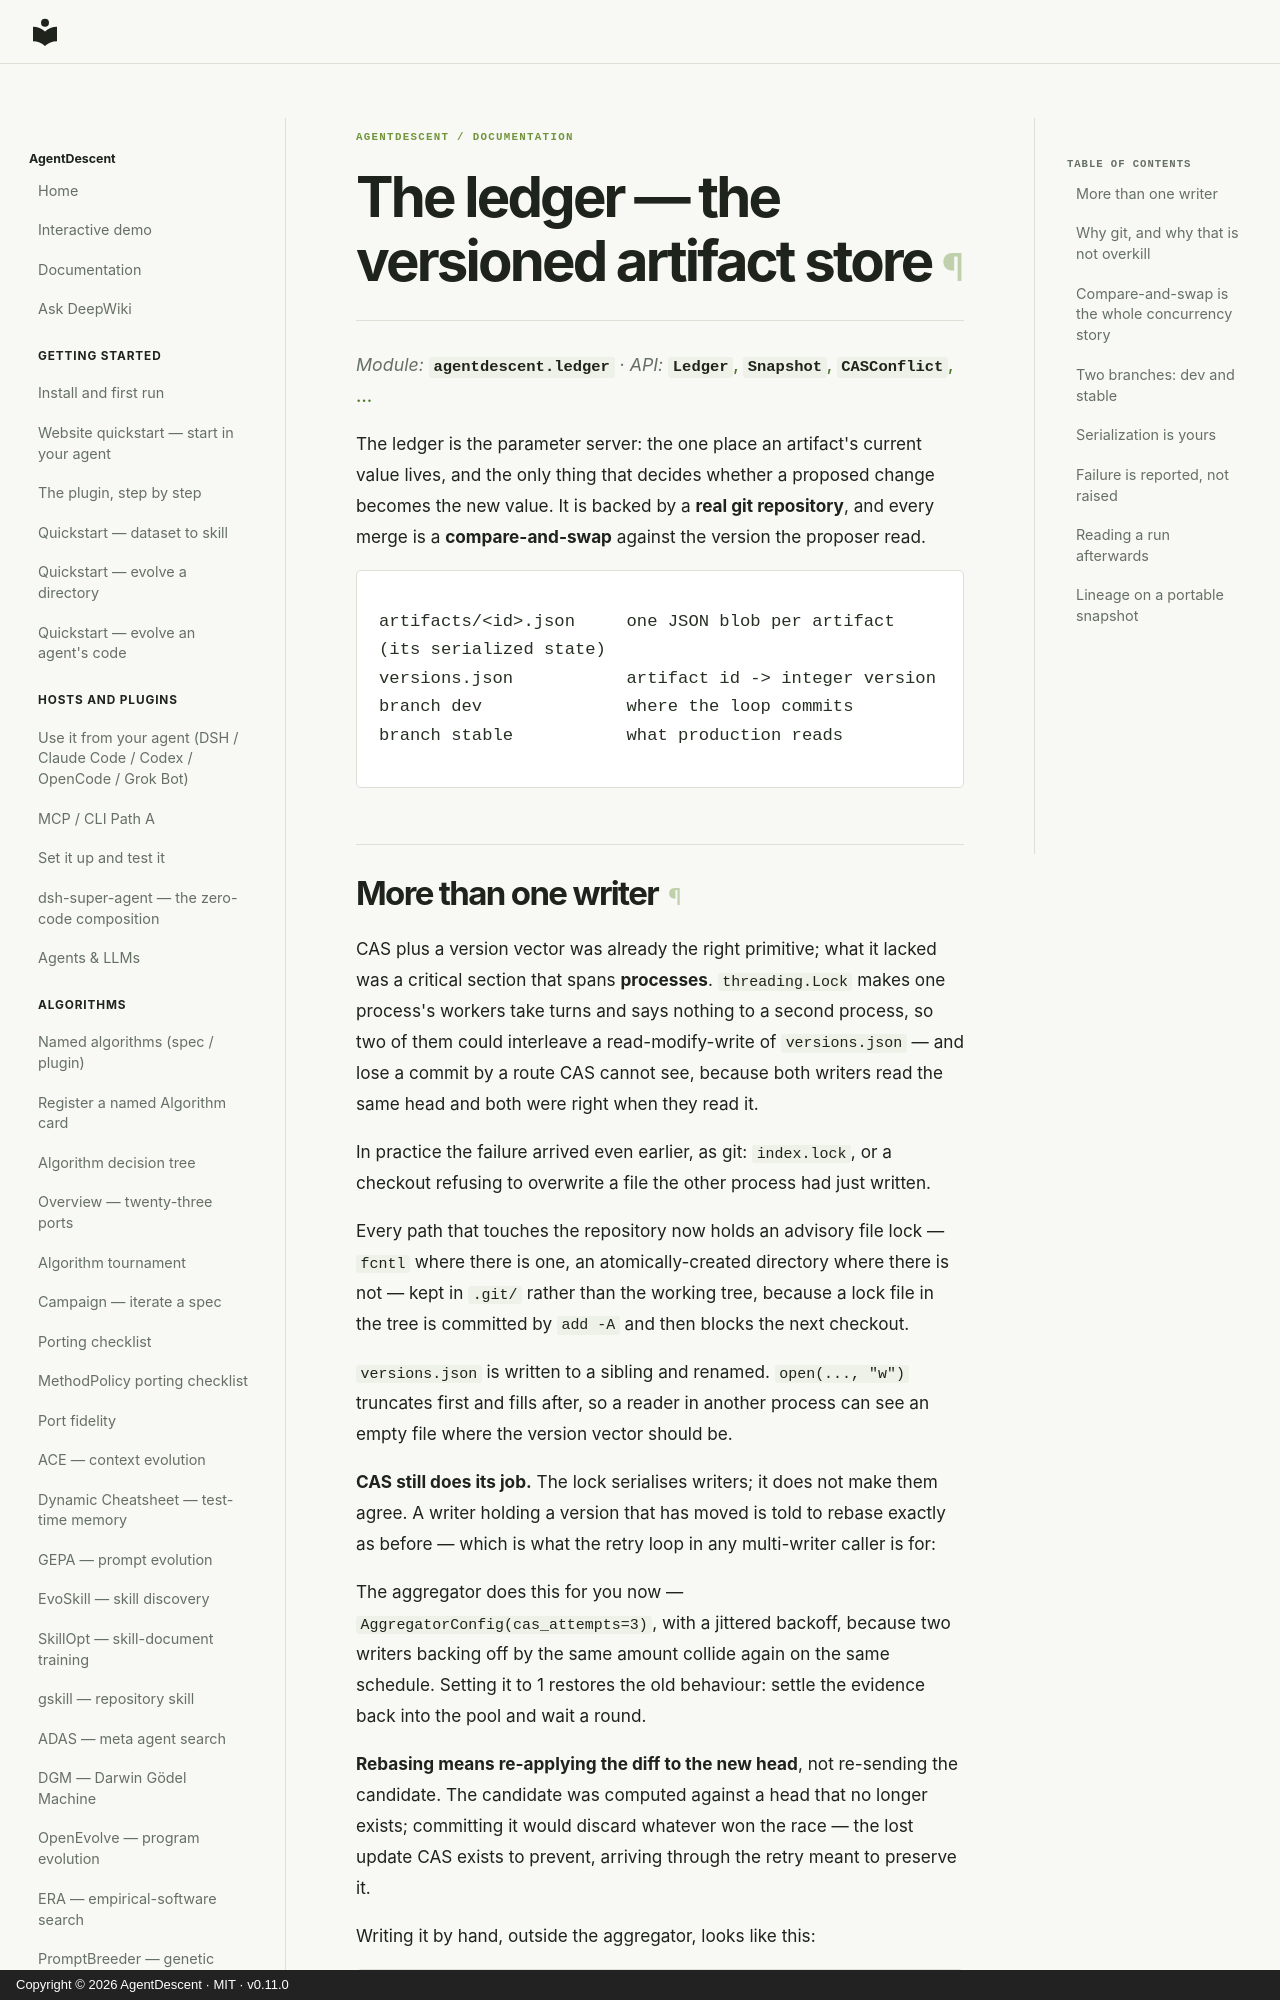

repository: ThinkFlowLab/agentdescent · page: ledger/index.html · generator: mkdocs · copyright: Copyright © 2026 AgentDescent · MIT · v0.11.0

# The ledger — the versioned artifact store

*Module:* [`agentdescent.ledger`](https://github.com/ThinkFlowLab/agentdescent/blob/main/agentdescent/ledger.py)
· *API:* [`Ledger`, `Snapshot`, `CASConflict`, …](api.md#the-ledger)

The ledger is the parameter server: the one place an artifact's current value
lives, and the only thing that decides whether a proposed change becomes the new
value. It is backed by a **real git repository**, and every merge is a
**compare-and-swap** against the version the proposer read.

```
artifacts/<id>.json     one JSON blob per artifact (its serialized state)
versions.json           artifact id -> integer version
branch dev              where the loop commits
branch stable           what production reads
```
